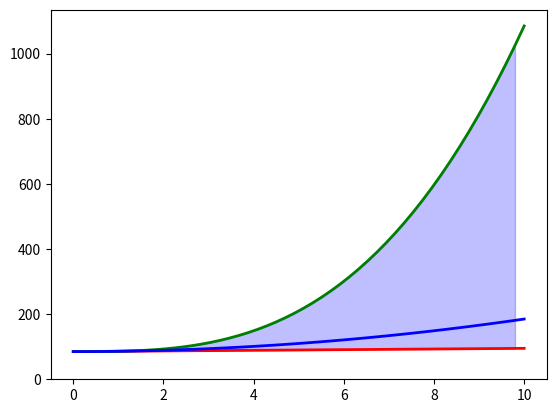

This figure's Python source:
import numpy as np
import matplotlib.pyplot as plt
#定义一个函数
def func(x):
    return x+ 85
#定义另一个函数
def func1(x):
    return x*x*x+85
def func2(x):
    return x*x+85
#np.linspace()取x的值
x = np.linspace(0, 10)
y = func(x)
y1 = func1(x)
y2 = func2(x)

# 画线
fig, ax = plt.subplots()
plt.plot(x, y, 'r', linewidth=2)
plt.plot(x, y1, 'g', linewidth=2)
plt.plot(x, y2, 'b', linewidth=2)
plt.ylim(ymin=0)

# 画阴影区域
a, b = 0, 10  # integral limits
xf = x[np.where((x>a)&(x<b))]
#plt.fill_between(xf),在xf范围内
#曲线1：np.zeros(len(xf))与曲线2：func(xf)之间的区域
#np.zeros()从零开始，np.ones()从1开始，np.ones()*20从20开始
#plt.fill_between(xf, np.zeros(len(xf)), func(xf), color='blue', alpha=.25)
#两条曲线之间的区域
plt.fill_between(xf,func1(xf),func(xf),color='blue',alpha=0.25)

plt.show()